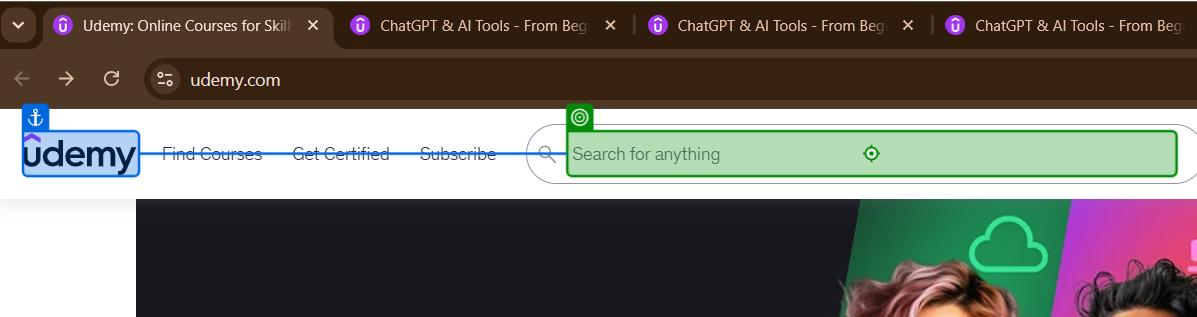
Workflow: UdemySearchCourse

Step 1: type [GlobalVariablesNamespace.GlobalVariables.Str_course] into the text box 'Search for anything' in window 'Udemy: Online Courses for Skills, Careers & AI' (chrome.exe)
